pico-8 play session: mixed d-pad (fixed 12-tick cycle)

[t = 6 s] mixed d-pad (1.2s cycle ×~5): → ← ↑ ↓ + 🅾/❎ taps, ~6s
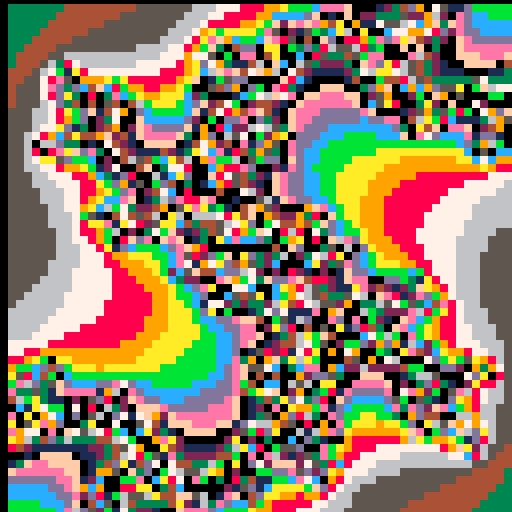

pico-8 cartridge
version 42
__lua__
max_iter=48
s=2
cx=0
cy=0.75
stage=1
x=0
function julia(z1,z2)
    local z={z1,z2}
    local n=0
    while((z[1]*z[1]+z[2]*z[2])<=4 and n<max_iter) do
        tempZx=z[1]*z[1]-z[2]*z[2]+cx
        z[2]=z[1]*z[2]*2+cy
        z[1]=tempZx
        n+=1
    end
    return n
end

function _update()
    s*=0.9
    x+=0.0005
    -- cx+=0.01
    -- if(flr(stage)==1)then
    --     cy+=0.05
    -- elseif(flr(stage)==2)then
    --     cy-=0.05
    --     cx+=0.05
    -- elseif(flr(stage)==3)then
    --     cx-=0.05
    -- end
    -- stage+=0.025
end

function hex(value)
	result=tostr(value,true)
	result=sub(result,6,6)
    -- printh(result,"loggg.txt")
	return result
end

function _draw()
    cls()
    local rs = -1.5
    local re = 1.5
    local is = -1
    local ie = 1
    -- for i=-1,1,0.5 do
    --     for j=-1,1,0.5 do
    for i=1,63,1 do
        for j=1,127,2 do
            local z1=rs + ((i+31)*0.0078) * (re - rs)
            local z2=is + (j*0.0078) * (ie - is)
            n=julia(z1*s+x,z2*s)
            local color = hex(n%16)
            poke(0x6000+j*0x40+i,"0x"..color..color)
            poke(0x6000+(j+1)*0x40+i,"0x"..color..color)
            -- pset(i,j,color)
            -- pset(i,128-j,color)
            -- print(j/128)
            -- print(c1.." "..c2.." "..n.." "..color.." "..i.." "..j)
        end
    end
end
__gfx__
00000000000000000000000000000000000000000000000000000000000000000000000000000000000000000000000000000000000000000000000000000000
00000000000000000000000000000000000000000000000000000000000000000000000000000000000000000000000000000000000000000000000000000000
00700700000000000000000000000000000000000000000000000000000000000000000000000000000000000000000000000000000000000000000000000000
00077000000000000000000000000000000000000000000000000000000000000000000000000000000000000000000000000000000000000000000000000000
00077000000000000000000000000000000000000000000000000000000000000000000000000000000000000000000000000000000000000000000000000000
00700700000000000000000000000000000000000000000000000000000000000000000000000000000000000000000000000000000000000000000000000000
